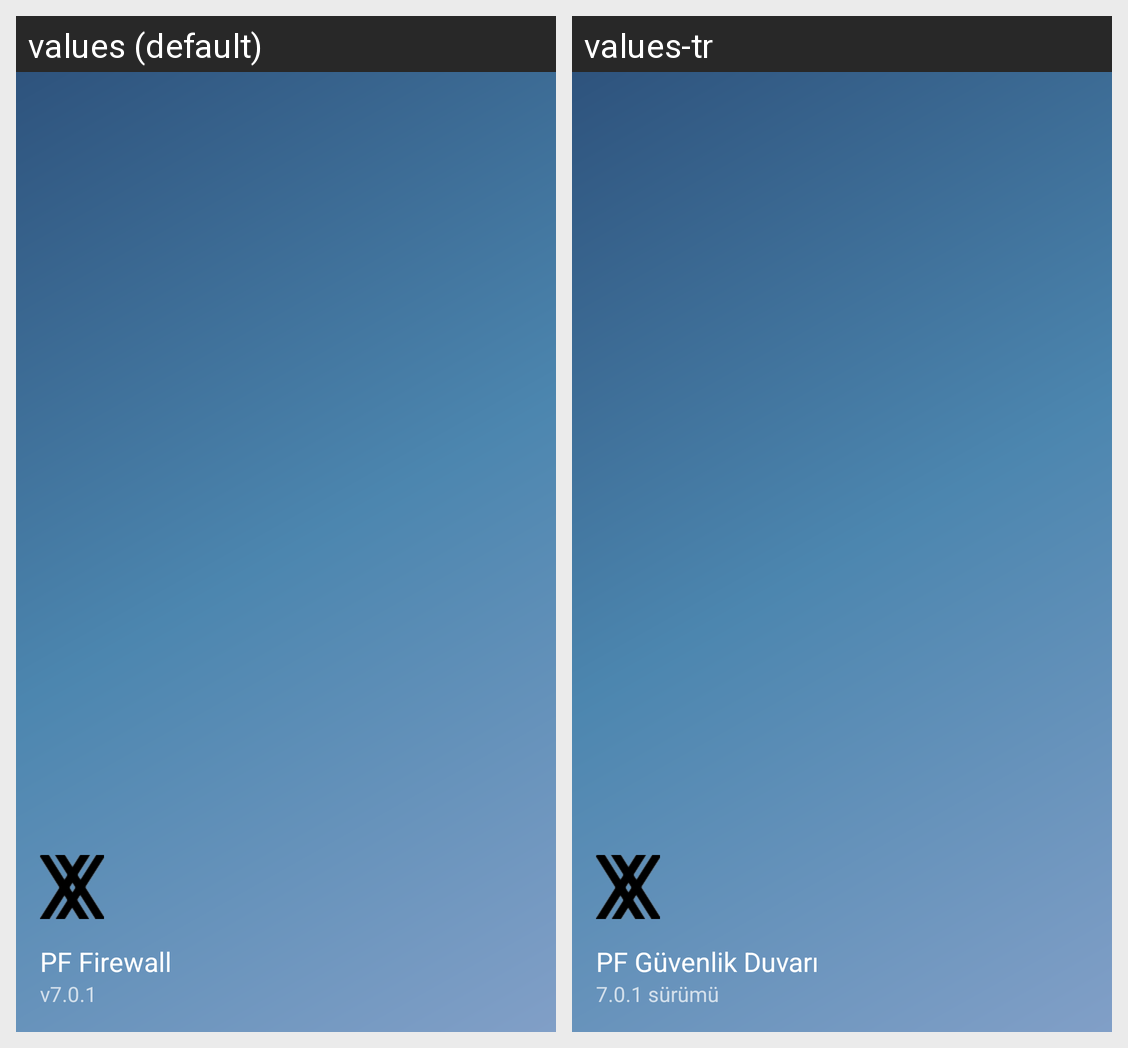

The same Android screen rendered under two of its app's locales, left to right. List the strings drawn on it with the default value and each locale's translation.
Android screen res/layout/nav_header_main.xml rendered under 2 locales, left to right: values (default), values-tr. Device: Nexus 5 (rendered at 1080×1920; each locale shown at half size, 540×960, under a caption strip naming it); theme AppTheme.
Strings drawn on this screen, with the default value and each locale's value (text and hints the layout hard-codes, and strings that could not be matched under every locale, appear in the picture but are not listed):

pf_firewall
  values: PF Firewall
  values-tr: PF Güvenlik Duvarı

version
  values: v7.0.1
  values-tr: 7.0.1 sürümü
